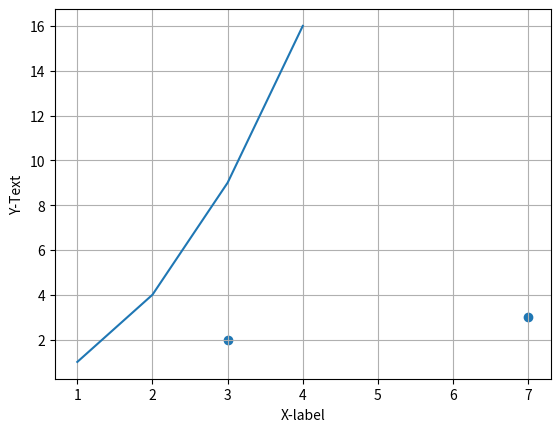

Write Python code to recreate this figure.
import matplotlib.pyplot as plt
plt.xlabel("X-label")
plt.ylabel("Y-Text")
plt.plot([1,2,3,4],[1,4,9,16])
plt.scatter([3,7],[2,3])
plt.grid()
plt.show()